pico-8 play session: hold ← + tap ❎, after a click and taps of 🅾, ❎, 🅾+❎, 🅾 in the second before t = 0

[t = 1 s] hold ← ~1s, tap ❎ ~2×
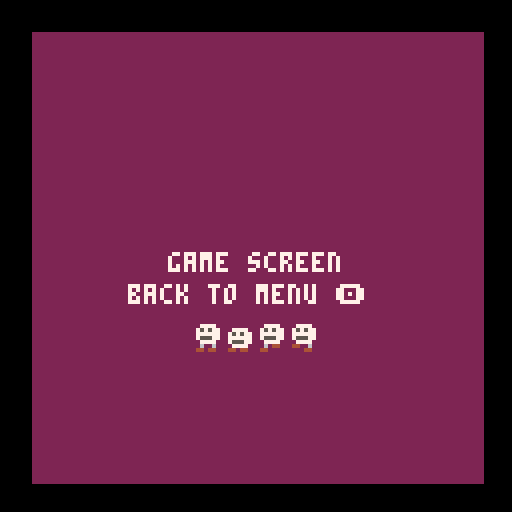

pico-8 cartridge
version 43
__lua__
--base template
--shinbone♥

function _init()
	--menu
	m={}
	
	v={
		sc=60,
		bad=8,
		good=10
	}
	
	--game
	g={
		u=u_menu,
		d=d_menu,
		scene=1
	}

	--levels
	l={}
	
	--player
	p={}
end

function _update()
	g.u()
end

function _draw()
	cls()
	g.d()
end
-->8
--main menu
function u_menu()
	if btnp(❎) then
		change_scene(1)
	end
end

function d_menu()
	rectfill(8,8,120,120,1)
	
	local t="main menu"
	print(t,hc(t),63,7)
	t="press ❎"
	print(t,hc(t,1),71)
	local ofst=-12
	for i=1,4 do
		spr(i,v.sc+ofst,v.sc+20)
		ofst+=8
	end
end
-->8
--game
function u_game()
	if btnp(🅾️) then
		change_scene(-1)
	end
end

function d_game()
	rectfill(8,8,120,120,2)
	local t="game screen"
	print(t,hc(t),63,7)
	t="back to menu 🅾️"
	print(t,hc(t,2),71,7)
	local ofst=-12
	for i=1,4 do
		spr(i,v.sc+ofst,v.sc+20,1,1,true,false)
		ofst+=8
	end
end
-->8
--scene navigation

function change_scene(i)
	local scenes={
		{u=u_menu,d=d_menu},
		{u=u_game,d=d_game},
	}
	g.scene+=i
	g.u=scenes[g.scene].u
	g.d=scenes[g.scene].d
end
-->8
-- utilities

function hc(t,g) --center text
	local base=64-#t*2
	if g then
		base-=g*2
	end
	return base
end
__gfx__
00000000000000000000000000000000000000000000000000000000000000000000000000000000000000000000000000000000000000000000000000000000
00000000007777000000000000777700007777000000000000000000000000000000000000000000000000000000000000000000000000000000000000000000
00700700077575700077770007757570077575700000000000000000000000000000000000000000000000000000000000000000000000000000000000000000
00077000077777700775757007777770077777700000000000000000000000000000000000000000000000000000000000000000000000000000000000000000
00077000077555700777777007755570077555700000000000000000000000000000000000000000000000000000000000000000000000000000000000000000
00700700007777000775557000777700007777000000000000000000000000000000000000000000000000000000000000000000000000000000000000000000
00000000006006000077770000440600006004400000000000000000000000000000000000000000000000000000000000000000000000000000000000000000
00000000004404400044044000000440004400000000000000000000000000000000000000000000000000000000000000000000000000000000000000000000
